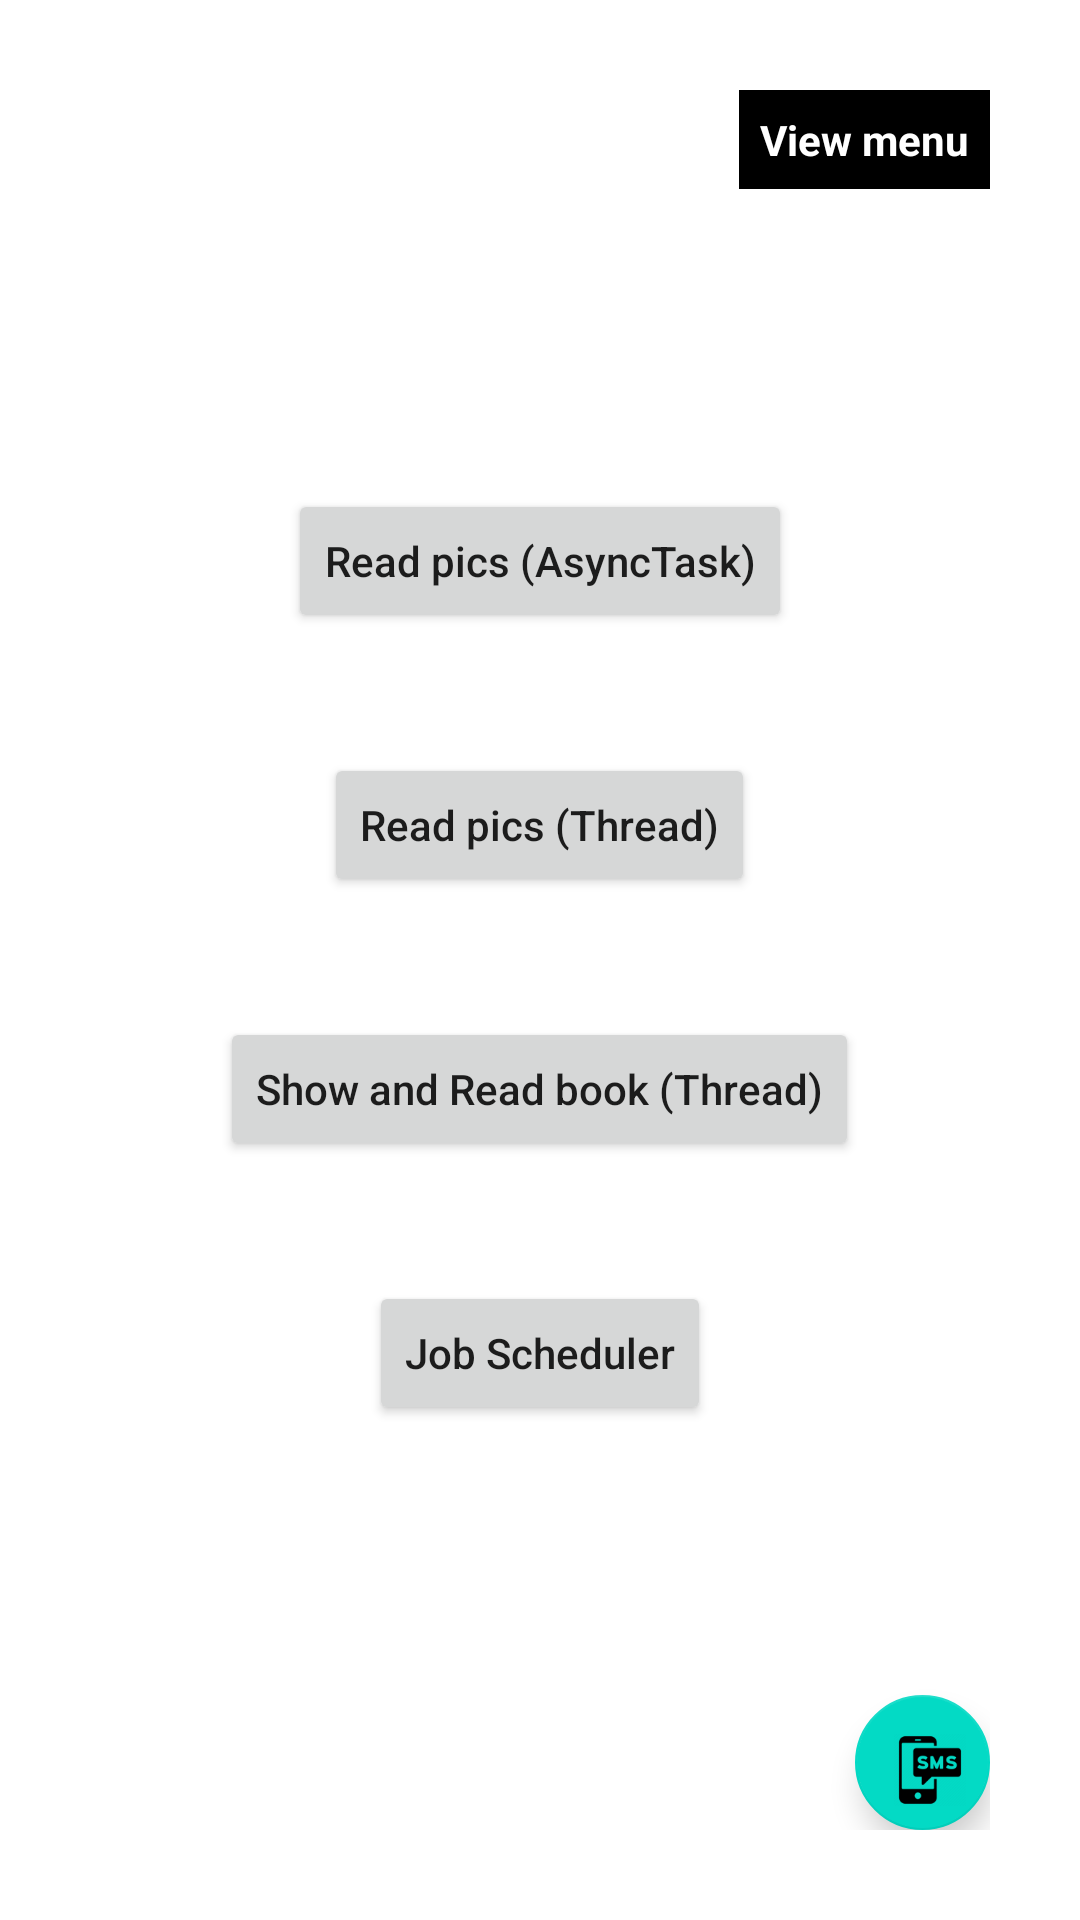

Here is an Android app screen rendered from its layout file. Give the layout XML and the strings, colors and styles it references.
<!-- AndroidManifest.xml: application theme Theme.BackgroundExamples -->
<!-- res/layout/activity_main.xml -->
<?xml version="1.0" encoding="utf-8"?>
<LinearLayout xmlns:android="http://schemas.android.com/apk/res/android"
    xmlns:app="http://schemas.android.com/apk/res-auto"
    xmlns:tools="http://schemas.android.com/tools"
    android:layout_width="match_parent"
    android:layout_height="match_parent"
    android:orientation="vertical"
    android:padding="30dp"
    android:gravity="center_horizontal"
    tools:context=".MainActivity">

    <LinearLayout
        android:layout_width="match_parent"
        android:layout_height="wrap_content"
        android:gravity="right"
        android:layout_marginBottom="100dp"
        android:orientation="horizontal">

        <TextView
            android:id="@+id/viewmenu"
            android:layout_width="wrap_content"
            android:layout_height="wrap_content"
            android:text="View menu"
            android:padding="7dp"
            android:background="#000000"
            android:textColor="#FFFFFF"
            android:textStyle="bold"/>

    </LinearLayout>

    <Button
        android:id="@+id/b1"
        android:layout_width="wrap_content"
        android:layout_height="wrap_content"
        android:layout_marginBottom="40dp"
        android:textAllCaps="false"
        android:text="Read pics (AsyncTask)" />

    <Button
        android:id="@+id/b2"
        android:layout_width="wrap_content"
        android:layout_height="wrap_content"
        android:layout_marginBottom="40dp"
        android:textAllCaps="false"
        android:text="Read pics (Thread)" />

    <Button
        android:id="@+id/b3"
        android:layout_width="wrap_content"
        android:layout_height="wrap_content"
        android:layout_marginBottom="40dp"
        android:textAllCaps="false"
        android:text="Show and Read book (Thread)" />

    <Button
        android:id="@+id/b4"
        android:layout_width="wrap_content"
        android:layout_height="wrap_content"
        android:textAllCaps="false"
        android:layout_marginBottom="90dp"
        android:text="Job Scheduler" />

    <com.google.android.material.floatingactionbutton.FloatingActionButton
        android:id="@+id/fab"
        android:layout_width="wrap_content"
        android:layout_height="wrap_content"
        android:scaleType="fitCenter"
        app:rippleColor="#F44336"
        android:layout_gravity="end|bottom"
        android:src="@drawable/send_sms"
        app:fabCustomSize="50dp"
        />

</LinearLayout>
<!-- resources referenced by this layout -->
<resources>
  <!-- drawable send_sms: png bitmap (drawable, 8459 bytes) -->
  <style name="Theme.BackgroundExamples" parent="Theme.MaterialComponents.DayNight">
          
          <item name="colorPrimary">@color/purple_500</item>
          <item name="colorPrimaryVariant">@color/purple_700</item>
          <item name="colorOnPrimary">@color/white</item>
          
          <item name="colorSecondary">@color/teal_200</item>
          <item name="colorSecondaryVariant">@color/teal_700</item>
          <item name="colorOnSecondary">@color/black</item>
          
          <item name="android:statusBarColor">?attr/colorPrimaryVariant</item>
          
      </style>
  <!-- not gathered from this repository: default colours our renderer supplied (Android Studio template values) -->
  <color name="purple_500">#FF6200EE</color>
  <color name="purple_700">#FF3700B3</color>
  <color name="teal_200">#FF03DAC5</color>
  <color name="teal_700">#FF018786</color>
  <color name="black">#FF000000</color>
  <color name="white">#FFFFFFFF</color>
</resources>
